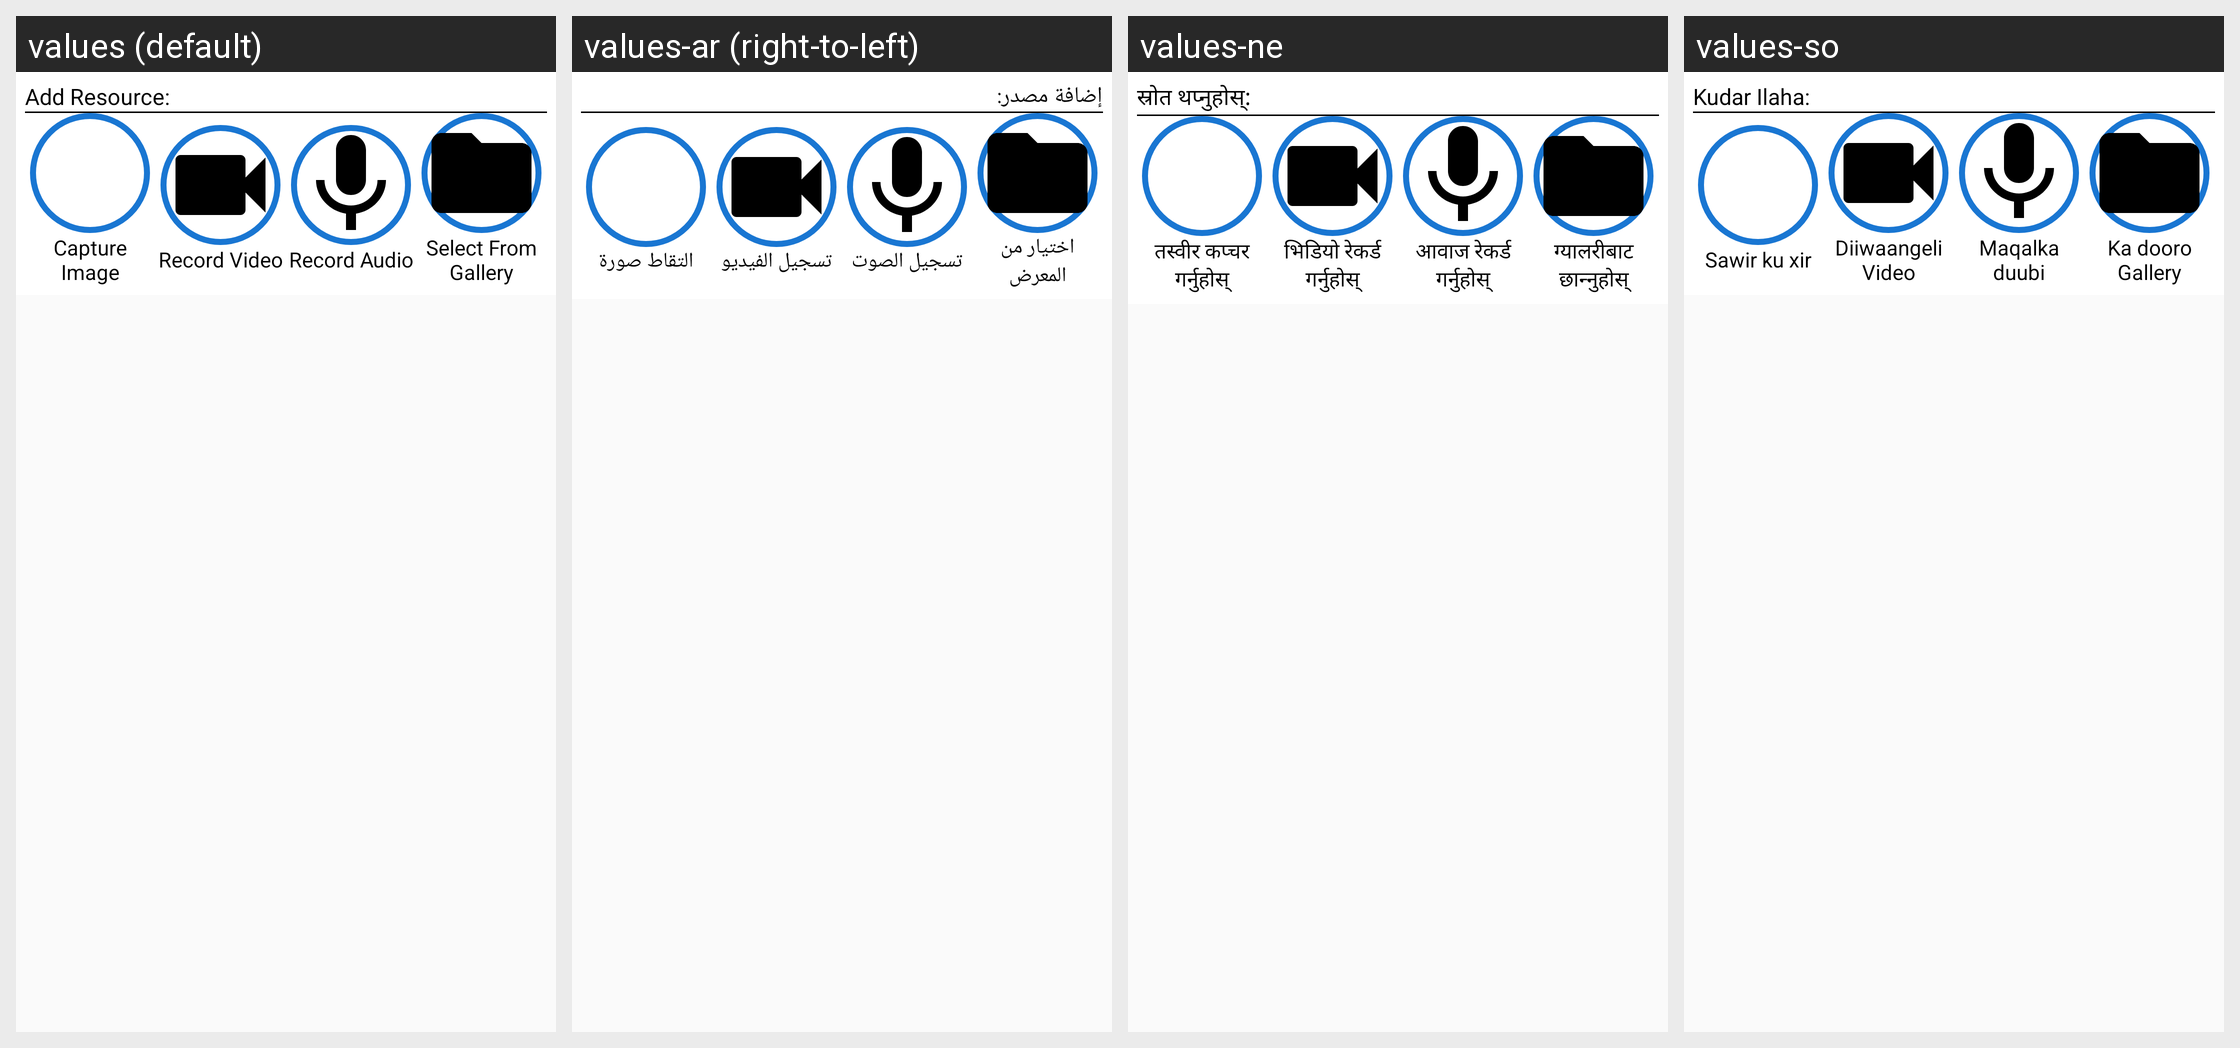

This grid shows one Android layout under several languages. Give, for every string resource on the screen, its name, the default text and each shown locale's text.
Android screen res/layout/fragment_add_resource.xml rendered under 4 locales, left to right: values (default), values-ar (right-to-left), values-ne, values-so. Device: Nexus 5 (rendered at 1080×1920; each locale shown at half size, 540×960, under a caption strip naming it); theme AppTheme.
Other locales in the repository, not shown: values-es, values-fr.
Strings drawn on this screen, with the default value and each locale's value (text and hints the layout hard-codes, and strings that could not be matched under every locale, appear in the picture but are not listed):

add_resource
  values: Add Resource:
  values-ar: إضافة مصدر:
  values-ne: स्रोत थप्नुहोस्:
  values-so: Kudar Ilaha:

capture_image
  values: Capture Image
  values-ar: التقاط صورة
  values-ne: तस्वीर कप्चर गर्नुहोस्
  values-so: Sawir ku xir

record_video
  values: Record Video
  values-ar: تسجيل الفيديو
  values-ne: भिडियो रेकर्ड गर्नुहोस्
  values-so: Diiwaangeli Video

record_audio
  values: Record Audio
  values-ar: تسجيل الصوت
  values-ne: आवाज रेकर्ड गर्नुहोस्
  values-so: Maqalka duubi

select_gallery
  values: Select From Gallery
  values-ar: اختيار من المعرض
  values-ne: ग्यालरीबाट छान्नुहोस्
  values-so: Ka dooro Gallery
